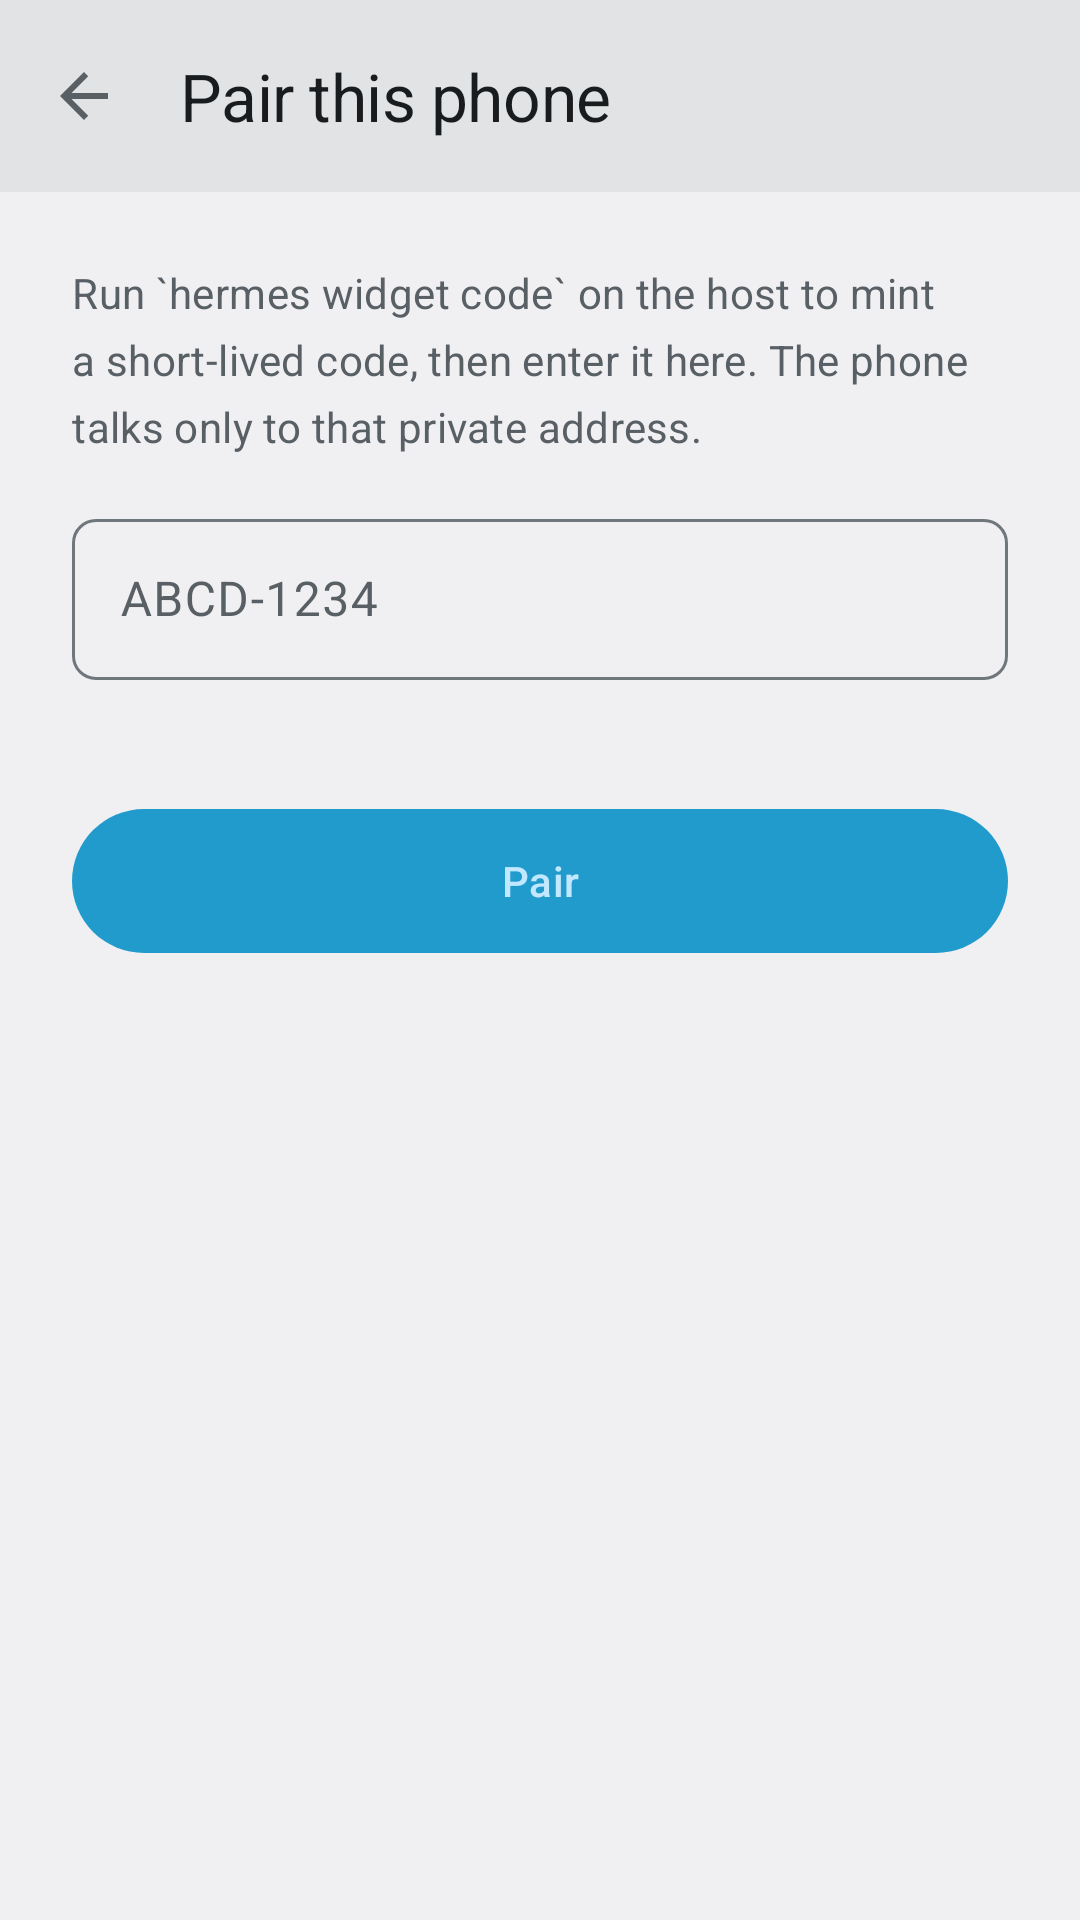

The Android layout XML behind this screen, and the referenced resources:
<!-- AndroidManifest.xml: application theme AppTheme -->
<!-- res/layout/activity_pairing.xml -->
<?xml version="1.0" encoding="utf-8"?>
<LinearLayout xmlns:android="http://schemas.android.com/apk/res/android"
    xmlns:app="http://schemas.android.com/apk/res-auto"
    android:layout_width="match_parent"
    android:layout_height="match_parent"
    android:fitsSystemWindows="true"
    android:orientation="vertical">

    <com.google.android.material.appbar.MaterialToolbar
        android:id="@+id/top_app_bar"
        style="@style/TopAppBar"
        android:layout_width="match_parent"
        android:layout_height="wrap_content"
        app:navigationIcon="@drawable/ic_arrow_back"
        app:title="@string/pairing_title" />

    <ScrollView
        android:layout_width="match_parent"
        android:layout_height="0dp"
        android:layout_weight="1"
        android:fillViewport="true">

        <LinearLayout
            android:layout_width="match_parent"
            android:layout_height="wrap_content"
            android:orientation="vertical"
            android:padding="@dimen/space_lg">

            <TextView
                style="@style/TextBodySmall"
                android:layout_width="match_parent"
                android:layout_height="wrap_content"
                android:text="@string/pairing_explainer" />

            <com.google.android.material.textfield.TextInputLayout
                android:id="@+id/pairing_code_field"
                style="@style/TextField"
                android:layout_width="match_parent"
                android:layout_height="wrap_content"
                android:layout_marginTop="@dimen/space_md"
                android:hint="@string/pairing_code_hint_short">

                <com.google.android.material.textfield.TextInputEditText
                    android:id="@+id/pairing_code_input"
                    style="@style/TextFieldInput"
                    android:layout_width="match_parent"
                    android:layout_height="wrap_content"
                    android:autofillHints="off"
                    android:imeOptions="actionDone"
                    android:inputType="textCapCharacters"
                    android:maxLength="32" />
            </com.google.android.material.textfield.TextInputLayout>

            <TextView
                android:id="@+id/pairing_expiry"
                style="@style/TextBodySmall"
                android:layout_width="match_parent"
                android:layout_height="wrap_content"
                android:layout_marginTop="@dimen/space_sm" />

            <com.google.android.material.button.MaterialButton
                android:id="@+id/pair_btn"
                style="@style/ButtonFilled"
                android:layout_width="match_parent"
                android:layout_height="wrap_content"
                android:layout_marginTop="@dimen/space_md"
                android:text="@string/pair" />
        </LinearLayout>
    </ScrollView>
</LinearLayout>
<!-- resources referenced by this layout -->
<resources>
  <dimen name="space_lg">24dp</dimen>
  <dimen name="space_md">16dp</dimen>
  <dimen name="space_sm">8dp</dimen>
  <string name="pair">Pair</string>
  <string name="pairing_code_hint_short">ABCD-1234</string>
  <string name="pairing_explainer">Run `hermes widget code` on the host to mint a short-lived code, then enter it here. The phone talks only to that private address.</string>
  <string name="pairing_title">Pair this phone</string>
  <style name="AppTheme" parent="Base.Theme.Hermes" />
  <color name="app_on_surface_variant">#49454F</color>
  <color name="app_primary">#6750A4</color>
  <color name="app_on_primary">#FFFFFF</color>
  <color name="app_state_layer_filled">#7662AD</color>
  <dimen name="shape_button">@dimen/shape_full</dimen>
  <dimen name="touch_target">48dp</dimen>
  <style name="TextBody" parent="">
          
          <item name="android:textSize">16sp</item>
          <item name="android:lineSpacingExtra">8sp</item>
          <item name="android:letterSpacing">0.0156</item>
          <item name="android:textColor">@color/app_on_surface</item>
      </style>
  <color name="app_error">#B3261E</color>
  <dimen name="shape_field">@dimen/shape_sm</dimen>
  <color name="app_surface_container">#F3EDF7</color>
  <color name="app_on_surface">#1D1B20</color>
  <dimen name="shape_full">9999dp</dimen>
  <dimen name="shape_sm">8dp</dimen>
  <color name="app_primary_container">#EADDFF</color>
  <color name="app_on_primary_container">#21005D</color>
  <color name="app_secondary">#625B71</color>
  <color name="app_on_secondary">#FFFFFF</color>
  <color name="app_secondary_container">#E8DEF8</color>
  <color name="app_on_secondary_container">#1D192B</color>
  <color name="app_tertiary">#7D5260</color>
  <color name="app_on_tertiary">#FFFFFF</color>
  <color name="app_tertiary_container">#FFD8E4</color>
  <color name="app_on_tertiary_container">#31111D</color>
  <color name="app_surface">#FEF7FF</color>
  <color name="app_surface_variant">#E7E0EC</color>
  <color name="app_surface_dim">#DED8E1</color>
  <color name="app_surface_bright">#FEF7FF</color>
  <color name="app_surface_container_lowest">#FFFFFF</color>
  <color name="app_surface_container_low">#F7F2FA</color>
  <color name="app_surface_container_high">#ECE6F0</color>
  <color name="app_surface_container_highest">#E6E0E9</color>
  <color name="app_inverse_surface">#322F35</color>
  <color name="app_inverse_on_surface">#F5EFF7</color>
  <color name="app_inverse_primary">#D0BCFF</color>
  <color name="app_on_error">#FFFFFF</color>
  <color name="app_error_container">#F9DEDC</color>
  <color name="app_on_error_container">#410E0B</color>
  <color name="app_outline">#79747E</color>
  <color name="app_outline_variant">#CAC4D0</color>
  <style name="ShapeAppearance.Hermes.ExtraSmall" parent="ShapeAppearance.Material3.Corner.ExtraSmall">
          <item name="cornerSize">@dimen/shape_xs</item>
      </style>
  <style name="ShapeAppearance.Hermes.Small" parent="ShapeAppearance.Material3.Corner.Small">
          <item name="cornerSize">@dimen/shape_sm</item>
      </style>
  <style name="ShapeAppearance.Hermes.Medium" parent="ShapeAppearance.Material3.Corner.Medium">
          <item name="cornerSize">@dimen/shape_md</item>
      </style>
  <style name="ShapeAppearance.Hermes.Large" parent="ShapeAppearance.Material3.Corner.Large">
          <item name="cornerSize">@dimen/shape_lg</item>
      </style>
  <style name="ShapeAppearance.Hermes.ExtraLarge" parent="ShapeAppearance.Material3.Corner.ExtraLarge">
          <item name="cornerSize">@dimen/shape_xl</item>
      </style>
  <dimen name="shape_xs">4dp</dimen>
  <dimen name="shape_md">12dp</dimen>
  <dimen name="shape_lg">16dp</dimen>
  <dimen name="shape_xl">28dp</dimen>
</resources>
